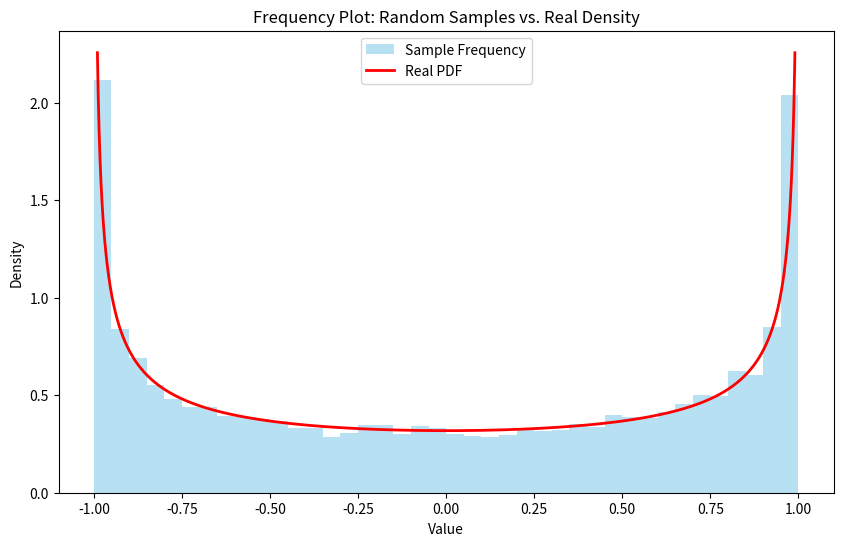

Reproduce this figure in Python.
import matplotlib.pyplot as plt
import numpy as np


t_domain = np.random.rand(10000) * 2 * np.pi
x_domain = np.linspace(-0.99, 0.99, 5000)

real_density = 1 / np.pi / np.sqrt(1 - x_domain**2)


plt.figure(figsize=(10, 6))

# The Histogram of samples
# density=True is CRITICAL to match the scale of the PDF
plt.hist(np.cos(t_domain), bins=40, density=True, alpha=0.6,
         color='skyblue', label='Sample Frequency')

# The Real Density Function
plt.plot(x_domain, real_density, 'r-', linewidth=2, label='Real PDF')

plt.title("Frequency Plot: Random Samples vs. Real Density")
plt.xlabel("Value")
plt.ylabel("Density")
plt.legend()
plt.show()
